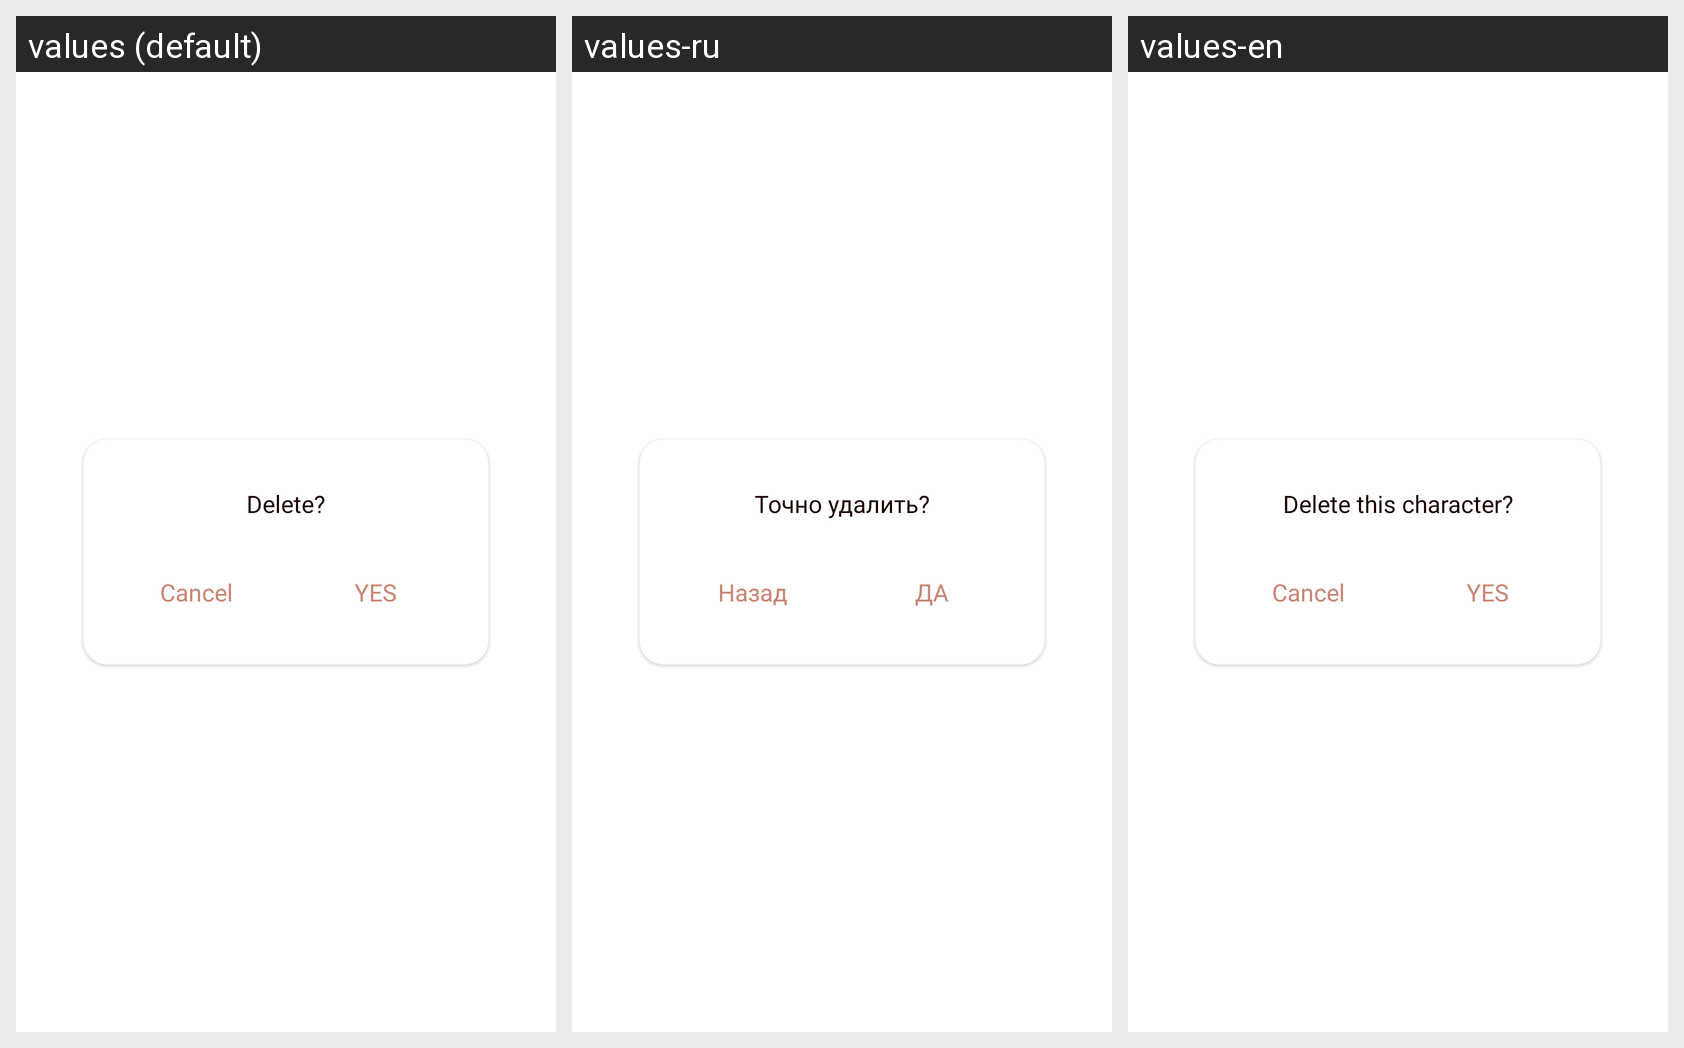

The Android screen above is rendered under several locales of the same app. Produce the string resources it draws, with the default and per-locale values.
Android screen res/layout/fragment_confirm_deleting_dialog.xml rendered under 3 locales, left to right: values (default), values-ru, values-en. Device: Nexus 5 (rendered at 1080×1920; each locale shown at half size, 540×960, under a caption strip naming it); theme Theme.CharacterSudoku.
Strings drawn on this screen, with the default value and each locale's value (text and hints the layout hard-codes, and strings that could not be matched under every locale, appear in the picture but are not listed):

confirmDelete
  values: Delete?
  values-ru: Точно удалить?
  values-en: Delete this character?

cancelButton
  values: Cancel
  values-ru: Назад
  values-en: Cancel

yesButton
  values: Yes
  values-ru: Да
  values-en: Yes
